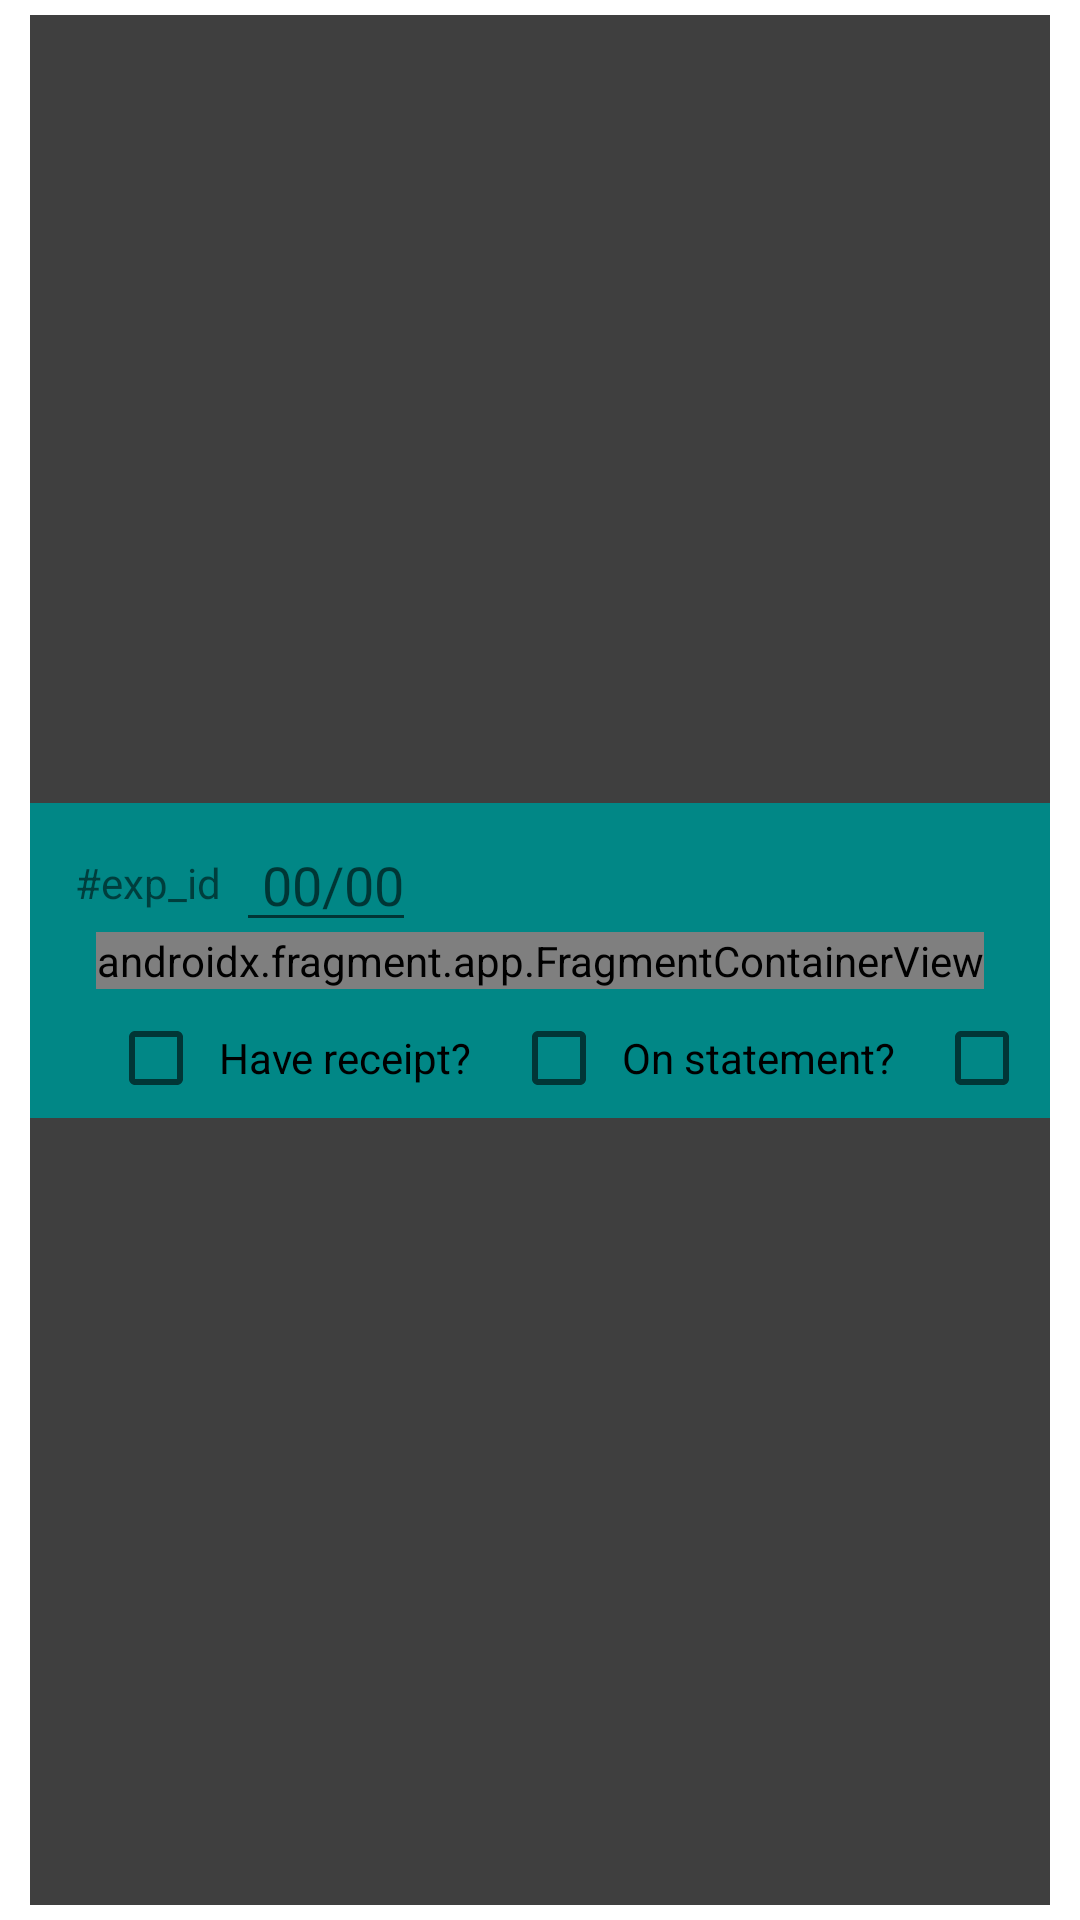

Reconstruct the res/layout file that produces this screen, plus the resources it refers to.
<!-- AndroidManifest.xml: application theme Theme.WaterfrontCashflow -->
<!-- res/layout/fragment_expense.xml -->
<?xml version="1.0" encoding="utf-8"?>
<androidx.constraintlayout.widget.ConstraintLayout
    xmlns:android="http://schemas.android.com/apk/res/android"
    xmlns:tools="http://schemas.android.com/tools"
    android:layout_width="match_parent"
    android:layout_height="match_parent"
    xmlns:app="http://schemas.android.com/apk/res-auto"
    android:paddingHorizontal="10dp"
    android:paddingVertical="5dp"
    tools:context=".fragments.ExpenseFragment">

    <View
        android:id="@+id/view2"
        android:layout_width="match_parent"
        android:layout_height="match_parent"
        android:background="#C0000000"
        app:layout_constraintBottom_toBottomOf="parent"
        app:layout_constraintEnd_toEndOf="parent"
        app:layout_constraintHorizontal_bias="0.0"
        app:layout_constraintStart_toStartOf="parent"
        app:layout_constraintTop_toTopOf="parent"
        app:layout_constraintVertical_bias="0.0" />

    <androidx.constraintlayout.widget.ConstraintLayout
        android:layout_width="wrap_content"
        android:layout_height="wrap_content"
        android:background="@color/teal_700"
        android:paddingHorizontal="10dp"
        android:paddingVertical="5dp"
        app:layout_constraintBottom_toBottomOf="parent"
        app:layout_constraintEnd_toEndOf="parent"
        app:layout_constraintStart_toStartOf="parent"
        app:layout_constraintTop_toTopOf="parent">

        <TextView
            android:id="@+id/textView_expense_record_id"
            android:layout_width="wrap_content"
            android:layout_height="wrap_content"
            android:layout_marginTop="12dp"
            android:paddingHorizontal="5dp"
            android:text="#exp_id"
            android:visibility="visible"
            app:layout_constraintStart_toStartOf="parent"
            app:layout_constraintTop_toTopOf="parent" />

        <EditText
            android:id="@+id/textView_date"
            android:layout_width="60dp"
            android:layout_height="wrap_content"
            android:gravity="center_vertical|end"
            android:hint="@string/_00_00"
            android:textSize="18sp"
            app:layout_constraintStart_toEndOf="@+id/textView_expense_record_id"
            app:layout_constraintTop_toTopOf="parent" />

        <Spinner
            android:id="@+id/spinner_tender"
            android:layout_width="310dp"
            android:layout_height="30dp"
            android:layout_marginStart="16dp"
            android:layout_marginTop="4dp"
            app:layout_constraintStart_toEndOf="@+id/textView_date"
            app:layout_constraintTop_toTopOf="parent" />

        <EditText
            android:id="@+id/textView_vendor"
            android:layout_width="350dp"
            android:layout_height="30dp"
            android:layout_marginStart="16dp"
            android:background="@color/teal_200"
            android:textSize="18sp"
            android:hint="@string/vendor"
            app:layout_constraintStart_toEndOf="@+id/spinner_tender"
            app:layout_constraintTop_toTopOf="parent" />

        <androidx.fragment.app.FragmentContainerView
            android:id="@+id/fragmentContainerView_ExpenseGroupListFragment"
            android:name="com.waltoncraftsllc.waterfrontcashflow.fragments.ExpenseGroupListFragment"
            android:layout_width="wrap_content"
            android:layout_height="wrap_content"
            app:layout_constraintBottom_toBottomOf="parent"
            app:layout_constraintEnd_toEndOf="parent"
            app:layout_constraintStart_toStartOf="parent"
            app:layout_constraintTop_toTopOf="parent" />

        <Spinner
            android:id="@+id/spinner_recurring"
            android:layout_width="230dp"
            android:layout_height="30dp"
            android:layout_marginTop="8dp"
            android:visibility="visible"
            app:layout_constraintStart_toEndOf="@+id/checkBox_is_recurring"
            app:layout_constraintTop_toBottomOf="@+id/fragmentContainerView_ExpenseGroupListFragment" />

        <CheckBox
            android:id="@+id/checkBox_receipt"
            style="@style/Fragment_Expense"
            android:layout_marginStart="16dp"
            android:text="@string/have_receipt"
            app:layout_constraintTop_toBottomOf="@+id/fragmentContainerView_ExpenseGroupListFragment"
            app:layout_constraintStart_toStartOf="parent" />

        <CheckBox
            android:id="@+id/checkBox_server"
            style="@style/Fragment_Expense"
            android:text="@string/on_statement"
            app:layout_constraintTop_toBottomOf="@+id/fragmentContainerView_ExpenseGroupListFragment"
            app:layout_constraintStart_toEndOf="@+id/checkBox_receipt" />

        <CheckBox
            android:id="@+id/checkBox_is_recurring"
            style="@style/Fragment_Expense"
            android:text="@string/is_recurring"
            app:layout_constraintTop_toBottomOf="@+id/fragmentContainerView_ExpenseGroupListFragment"
            app:layout_constraintStart_toEndOf="@+id/checkBox_server" />

    </androidx.constraintlayout.widget.ConstraintLayout>
</androidx.constraintlayout.widget.ConstraintLayout>
<!-- resources referenced by this layout -->
<resources>
  <color name="teal_200">#FF03DAC5</color>
  <color name="teal_700">#FF018786</color>
  <string name="_00_00">00/00</string>
  <string name="have_receipt">Have receipt?</string>
  <string name="is_recurring">Is recurring?</string>
  <string name="on_statement">On statement?</string>
  <string name="vendor">vendor</string>
  <style name="Fragment_Expense" parent="">
          <item name="android:layout_width">wrap_content</item>
          <item name="android:layout_height">30dp</item>
          <item name="android:paddingHorizontal">5dp</item>
          <item name="android:layout_marginTop">8dp</item>
          <item name="android:layout_marginStart">8dp</item>
      </style>
  <style name="Theme.WaterfrontCashflow" parent="Theme.MaterialComponents.DayNight.DarkActionBar">
          
          <item name="colorPrimary">@color/purple_500</item>
          <item name="colorPrimaryVariant">@color/purple_700</item>
          <item name="colorOnPrimary">@color/white</item>
          
          <item name="colorSecondary">@color/teal_200</item>
          <item name="colorSecondaryVariant">@color/teal_700</item>
          <item name="colorOnSecondary">@color/black</item>
          
          <item name="android:statusBarColor">?attr/colorPrimaryVariant</item>
          
      </style>
  <color name="purple_500">#FF6200EE</color>
  <color name="purple_700">#FF3700B3</color>
  <color name="white">#FFFFFFFF</color>
  <color name="black">#FF000000</color>
</resources>
